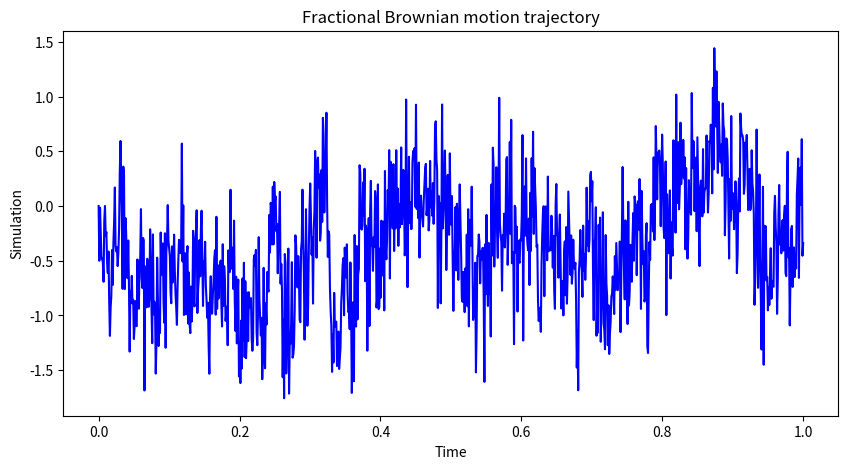

Write the Python code that produced this figure.
import numpy as np
import matplotlib.pyplot as plt


def fBm(N: int = 10**3, 
        H: float = 1e-1, 
        T: float = 1.0) -> np.ndarray:
    """Function simulating and returning a fractional Brownian motion

    Args:
        N (int, optional): Length of the simulated sample. Defaults to 10**3.
        H (float, optional): Hurst parameter. Defaults to 1e-1.
        T (float, optional): Time horizon. Defaults to 1.0.

    Returns:
        np.ndarray: Array containing the fBm trajectory
    """

    # Defining the time grid
    Pi = np.linspace(0, T, N)
    
    # Computation of the variance covariance matrix
    gamma = np.zeros((N-1, N-1))
    for i in range(N-1):
        for j in range(N-1):
            gamma[i, j] = (Pi[i+1]**(2*H) + Pi[j+1]**(2*H) - (Pi[i+1] - Pi[j+1])**(2*H))/2
            
    # Performing a Cholesky factorization
    C = np.linalg.cholesky(gamma)
    
    # Simulation of a normal law
    Z = np.random.normal(0, 1, N - 1)
    
    # Simulation of the fractional brownian motion
    Y = C.dot(Z)

    # Returning the simulated fBm path
    return {"t": Pi, "fBm": np.array([0] + list(Y))}


res = fBm()
plt.figure(figsize=(10, 5))
plt.plot(res["t"], res["fBm"], color="blue", ls="-")
plt.title("Fractional Brownian motion trajectory")
plt.xlabel("Time")
plt.ylabel("Simulation")
plt.show()

#print(fBm())
